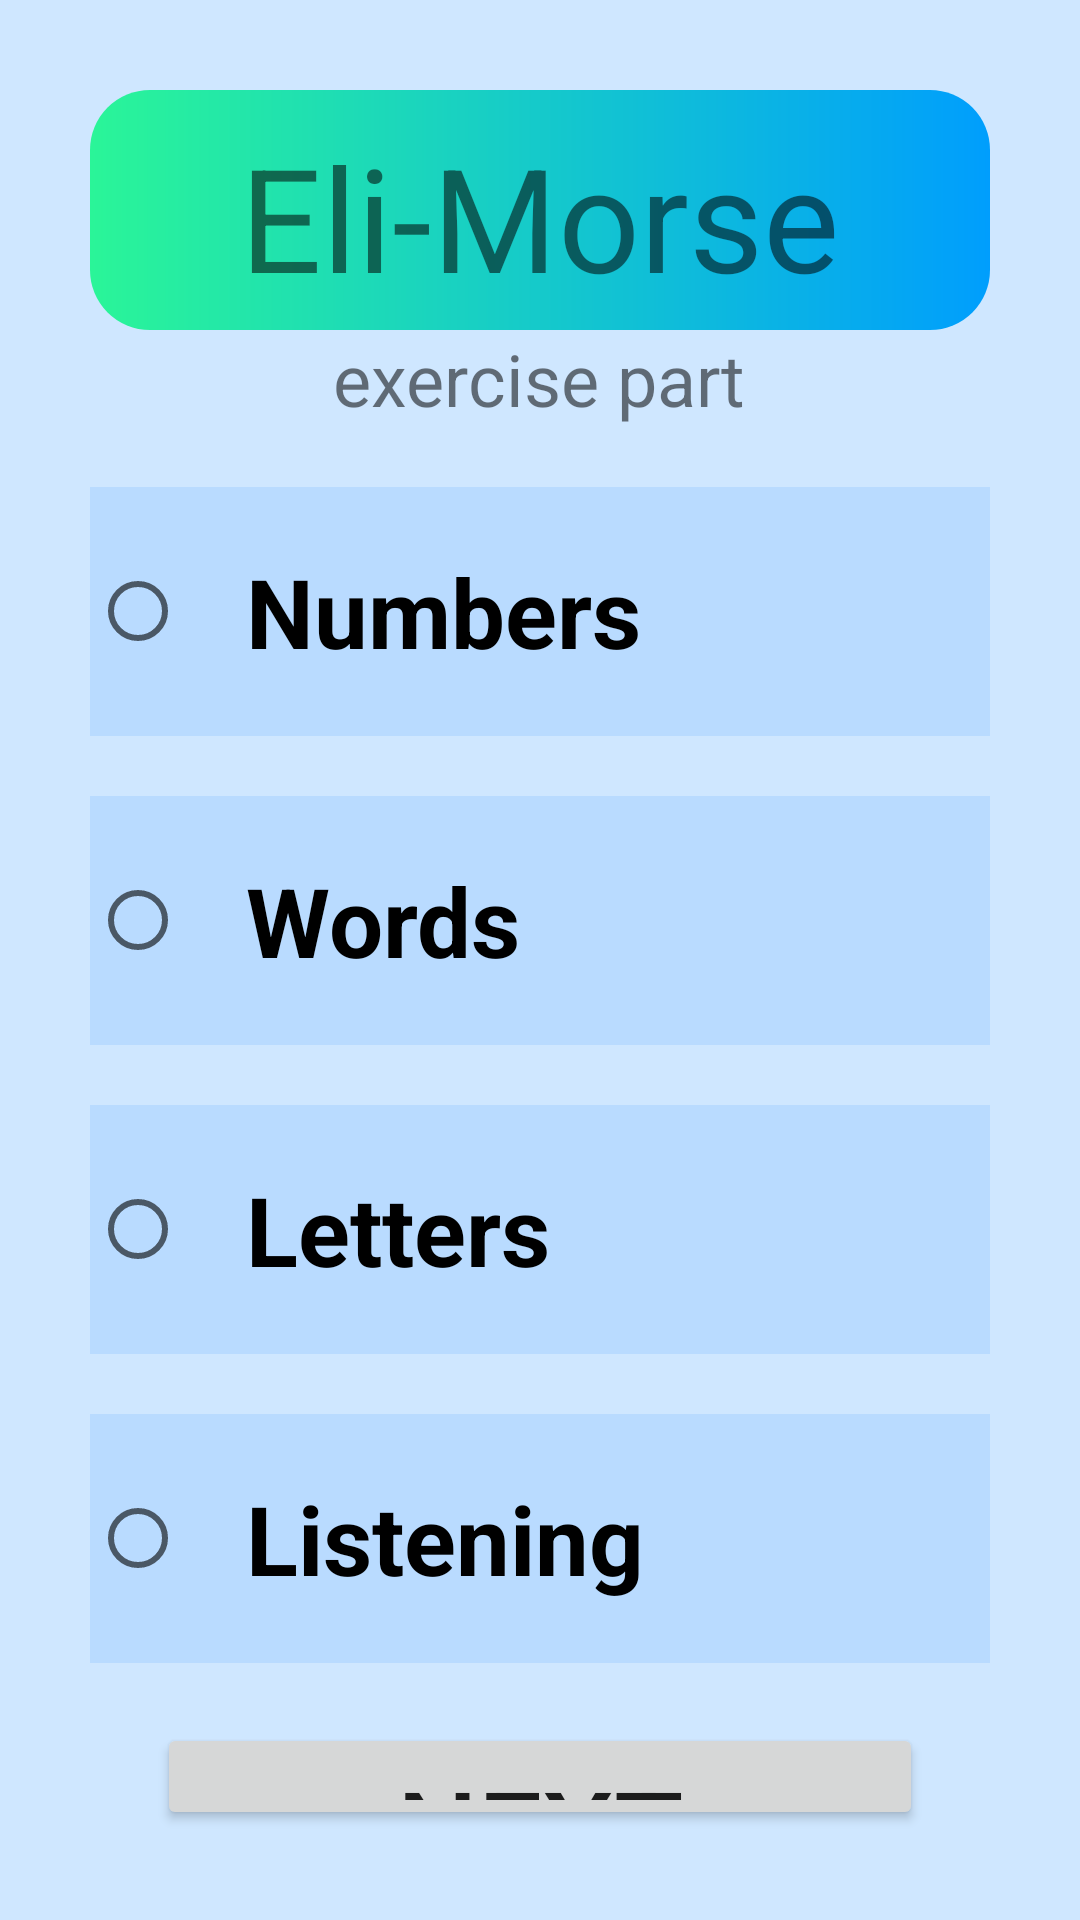

Reconstruct the res/layout file that produces this screen, plus the resources it refers to.
<!-- AndroidManifest.xml: application theme Theme.EliMorse -->
<!-- res/layout/activity_exercise.xml -->
<?xml version="1.0" encoding="utf-8"?>
<LinearLayout xmlns:android="http://schemas.android.com/apk/res/android"
    xmlns:app="http://schemas.android.com/apk/res-auto"
    xmlns:tools="http://schemas.android.com/tools"
    android:layout_width="match_parent"
    android:layout_height="match_parent"
    android:orientation="vertical"
    android:padding="30dp"
    tools:context=".Exercise"
    android:gravity="center_horizontal"
    android:background="#CFE7FF">

    <LinearLayout
        android:layout_width="match_parent"
        android:layout_height="80dp"
        android:padding="10dp"
        android:gravity="center"
        android:orientation="horizontal"
        android:background="@drawable/custom_button2">

        <TextView
            android:id="@+id/tvMenuExer"
            android:layout_width="wrap_content"
            android:layout_height="wrap_content"
            android:text="@string/eli_morse"
            android:textSize="48sp"/>

    </LinearLayout>

    <TextView
        android:layout_width="wrap_content"
        android:layout_height="wrap_content"
        android:text="@string/exercise_part"
        android:textSize="24sp"/>

    <RadioGroup
        android:layout_width="match_parent"
        android:layout_height="wrap_content"
        android:layout_marginTop="20dp"

        >


        <RadioButton
            android:id="@+id/rbNumbers"
            android:layout_width="match_parent"
            android:layout_height="wrap_content"
            android:padding="20dp"
            android:text="@string/numbers_label"
            android:textSize="32sp"
            android:textStyle="bold"
            android:background="#B9DBFF"
            android:layout_marginBottom="20dp"/>

        <RadioButton
            android:id="@+id/rbWords"
            android:layout_width="match_parent"
            android:layout_height="wrap_content"
            android:padding="20dp"
            android:text="@string/words_label"
            android:textSize="32sp"
            android:textStyle="bold"
            android:background="#B9DBFF"
            android:layout_marginBottom="20dp"/>

        <RadioButton
            android:id="@+id/rbLetters"
            android:layout_width="match_parent"
            android:layout_height="wrap_content"
            android:padding="20dp"
            android:text="@string/letters_label"
            android:textSize="32sp"
            android:background="#B9DBFF"
            android:textStyle="bold"
            android:layout_marginBottom="20dp"/>

        <RadioButton
            android:id="@+id/rbListening"
            android:layout_width="match_parent"
            android:layout_height="wrap_content"
            android:padding="20dp"
            android:text="@string/listening_exercise"
            android:textSize="32sp"
            android:background="#B9DBFF"
            android:textStyle="bold"
            android:layout_marginBottom="20dp"/>

    </RadioGroup>


    <Button
        android:id="@+id/bNext"
        android:layout_width="wrap_content"
        android:layout_height="wrap_content"
        android:text="@string/next_button"
        android:textSize="38sp"
        android:paddingEnd="80dp"
        android:paddingStart="80dp"/>

</LinearLayout>
<!-- resources referenced by this layout -->
<resources>
  <!-- drawable custom_button2 (drawable) -->
  <?xml version="1.0" encoding="utf-8"?>
  <shape xmlns:android="http://schemas.android.com/apk/res/android" android:shape="rectangle">
  
              <gradient android:startColor="#2AF598"
                  android:endColor="#009EFD"
                  android:type="linear"/>
  
               <corners android:radius="20dp"/>
  
  </shape>
  <string name="eli_morse">Eli-Morse</string>
  <string name="exercise_part">exercise part</string>
  <string name="letters_label">Letters</string>
  <string name="listening_exercise">Listening</string>
  <string name="next_button">Next</string>
  <string name="numbers_label">Numbers</string>
  <string name="words_label">Words</string>
  <style name="Theme.EliMorse" parent="Theme.AppCompat.Light">
          
          <item name="colorPrimary">@color/purple_500</item>
          <item name="colorPrimaryVariant">@color/purple_700</item>
          <item name="colorOnPrimary">@color/white</item>
          
          <item name="colorSecondary">@color/teal_200</item>
          <item name="colorSecondaryVariant">@color/teal_700</item>
          <item name="colorOnSecondary">@color/black</item>
          
          <item name="android:statusBarColor">?attr/colorPrimaryVariant</item>
          
      </style>
  <color name="purple_500">#FF6200EE</color>
  <color name="purple_700">#FF3700B3</color>
  <color name="white">#FFFFFFFF</color>
  <color name="teal_200">#FF03DAC5</color>
  <color name="teal_700">#FF018786</color>
  <color name="black">#FF000000</color>
</resources>
